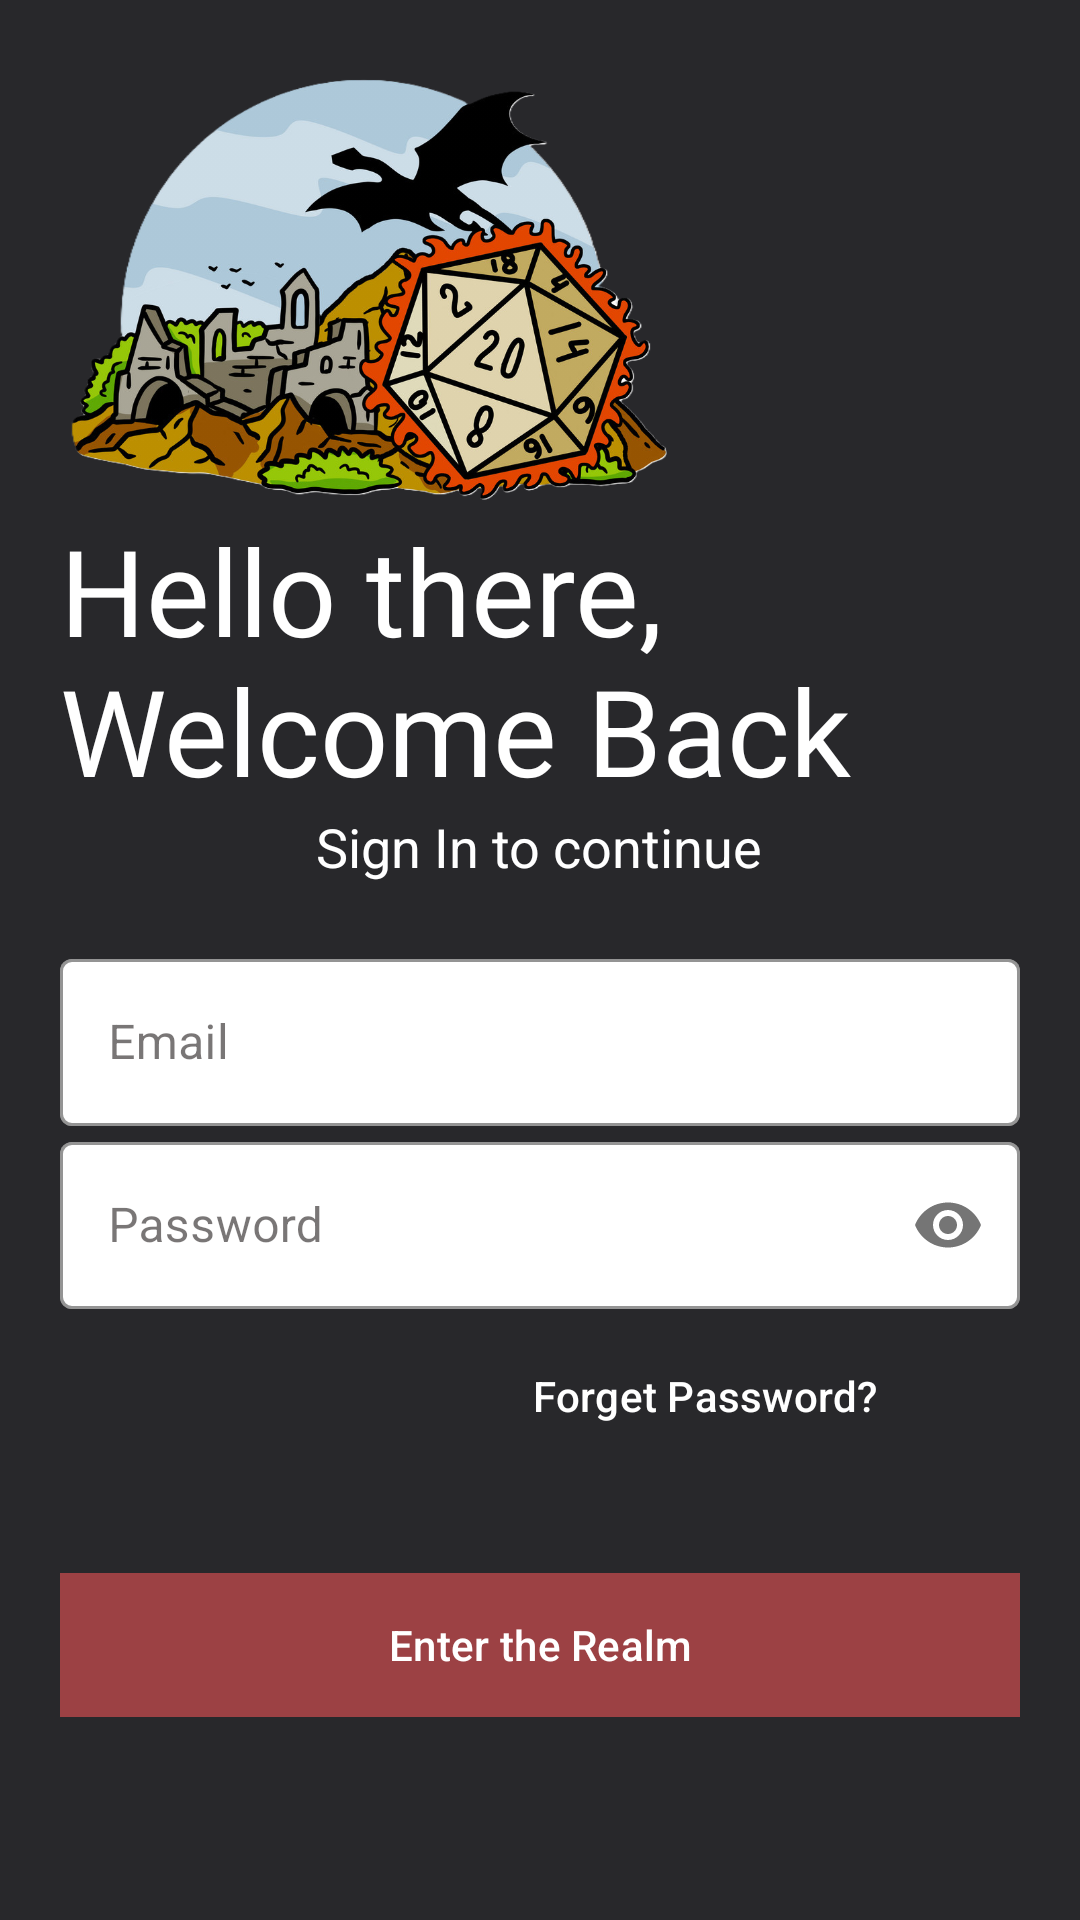

Write the Android layout XML for this screen, with the resource values it uses.
<!-- AndroidManifest.xml: activity theme Theme.StarboundLibrary.Splash -->
<!-- res/layout/activity_login.xml -->
<?xml version="1.0" encoding="utf-8"?>
    <LinearLayout xmlns:android="http://schemas.android.com/apk/res/android"
        xmlns:app="http://schemas.android.com/apk/res-auto"
        xmlns:tools="http://schemas.android.com/tools"
        android:layout_width="match_parent"
        android:layout_height="match_parent"
        tools:context=".activities.LoginActivity">

    <LinearLayout
        android:layout_width="match_parent"
        android:layout_height="match_parent"
        android:background="#28282B"
        android:orientation="vertical"
        android:gravity="center"
        android:padding="20dp"
        tools:context=".activities.LoginActivity">

        <ImageView
            android:id="@+id/logo_image"
            android:layout_width="wrap_content"
            android:layout_height="150dp"
            android:scaleType="fitStart"
            android:src="@drawable/splash1"
            android:transitionName="logo_image" />

        <TextView
            android:id="@+id/logo_name"
            android:layout_width="wrap_content"
            android:layout_height="wrap_content"
            android:fontFamily="@font/bungee"
            android:text="Hello there, Welcome Back"
            android:textColor="#fff"
            android:textSize="40sp"
            android:transitionName="logo_text" />

        <TextView
            android:id="@+id/slogan_name"
            android:layout_width="wrap_content"
            android:layout_height="wrap_content"
            android:text="Sign In to continue"
            android:textColor="#fff"
            android:textSize="18sp" />

        <LinearLayout
            android:layout_width="match_parent"
            android:layout_height="wrap_content"
            android:layout_marginTop="20dp"
            android:layout_marginBottom="20dp"
            android:orientation="vertical">

            <com.google.android.material.textfield.TextInputLayout
                android:id="@+id/logEmail"
                style="@style/Widget.MaterialComponents.TextInputLayout.OutlinedBox"
                android:layout_width="match_parent"
                android:layout_height="wrap_content"
                android:hint="Email"
                app:boxBackgroundColor="#fff"
                app:boxStrokeColor="@color/white">

                <com.google.android.material.textfield.TextInputEditText
                    android:layout_width="match_parent"
                    android:layout_height="wrap_content" />
            </com.google.android.material.textfield.TextInputLayout>

            <com.google.android.material.textfield.TextInputLayout
                android:id="@+id/logPassword"
                style="@style/Widget.MaterialComponents.TextInputLayout.OutlinedBox"
                android:layout_width="match_parent"
                android:layout_height="wrap_content"
                android:hint="Password"
                app:boxBackgroundColor="#fff"
                app:boxStrokeColor="@color/white"
                app:passwordToggleEnabled="true">

                <com.google.android.material.textfield.TextInputEditText
                    android:layout_width="match_parent"
                    android:layout_height="wrap_content"
                    android:inputType="textPassword" />
            </com.google.android.material.textfield.TextInputLayout>

            <Button
                android:layout_width="200dp"
                android:layout_height="wrap_content"
                android:layout_gravity="right"
                android:layout_margin="5dp"
                android:background="#00000000"
                android:elevation="0dp"
                android:text="Forget Password?" />

            <androidx.constraintlayout.widget.ConstraintLayout
                android:layout_width="match_parent"
                android:layout_height="wrap_content"
                android:layout_gravity="center_horizontal"
                android:layout_marginTop="30dp"
                >

                <ProgressBar
                    android:id="@+id/progressBar"
                    style="?android:attr/progressBarStyle"
                    android:layout_width="match_parent"
                    android:layout_height="wrap_content"
                    app:layout_constraintBottom_toBottomOf="@+id/signBtn"
                    app:layout_constraintEnd_toEndOf="@+id/signBtn"
                    app:layout_constraintStart_toStartOf="@+id/signBtn"
                    app:layout_constraintTop_toTopOf="@+id/signBtn" />

                <Button
                    android:id="@+id/signBtn"
                    android:layout_width="match_parent"
                    android:layout_height="wrap_content"
                    android:background="#000"
                    android:text="Enter the Realm"
                    android:textColor="#fff"
                    app:layout_constraintBottom_toBottomOf="parent"
                    app:layout_constraintEnd_toEndOf="parent"
                    app:layout_constraintStart_toStartOf="parent"
                    app:layout_constraintTop_toTopOf="parent" />
            </androidx.constraintlayout.widget.ConstraintLayout>

            <Button
                android:id="@+id/btnSignUPPP"
                android:layout_width="match_parent"
                android:layout_height="wrap_content"
                android:layout_gravity="right"
                android:layout_margin="5dp"
                android:background="#00000000"
                android:elevation="0dp"
                android:text="New Player? SIGN UP"
                android:textColor="#fff" />
        </LinearLayout>

    </LinearLayout>
    </LinearLayout>
<!-- resources referenced by this layout -->
<resources>
  <color name="white">#FFFFFFFF</color>
  <style name="Theme.StarboundLibrary.Splash" parent="Theme.StarboundLibrary">
          <item name="android:windowSplashScreenBackground">#28282B</item>
          <item name="android:windowSplashScreenAnimatedIcon">@drawable/splash1</item>
          <item name="android:windowSplashScreenAnimationDuration">5000</item>
          <item name="android:windowSplashScreenIconBackgroundColor">@color/white</item>
      </style>
  <style name="Theme.StarboundLibrary" parent="Base.Theme.StarboundLibrary" />
  <color name="md_theme_light_primary">#9C4144</color>
  <color name="md_theme_light_onPrimary">#FFFFFF</color>
  <color name="md_theme_light_primaryContainer">#FFDAD9</color>
  <color name="md_theme_light_onPrimaryContainer">#410009</color>
  <color name="md_theme_light_secondary">#9A4523</color>
  <color name="md_theme_light_onSecondary">#FFFFFF</color>
  <color name="md_theme_light_secondaryContainer">#FFDBCF</color>
  <color name="md_theme_light_onSecondaryContainer">#380D00</color>
  <color name="md_theme_light_tertiary">#B12B2D</color>
  <color name="md_theme_light_onTertiary">#FFFFFF</color>
  <color name="md_theme_light_tertiaryContainer">#FFDAD7</color>
  <color name="md_theme_light_onTertiaryContainer">#410004</color>
  <color name="md_theme_light_error">#BA1A1A</color>
  <color name="md_theme_light_errorContainer">#FFDAD6</color>
  <color name="md_theme_light_onError">#FFFFFF</color>
  <color name="md_theme_light_onErrorContainer">#410002</color>
  <color name="md_theme_light_background">#FFFBFF</color>
  <color name="md_theme_light_onBackground">#201A1A</color>
  <color name="md_theme_light_surface">#FFFBFF</color>
  <color name="md_theme_light_onSurface">#201A1A</color>
  <color name="md_theme_light_surfaceVariant">#F4DDDC</color>
  <color name="md_theme_light_onSurfaceVariant">#524343</color>
  <color name="md_theme_light_outline">#857372</color>
  <color name="md_theme_light_inverseOnSurface">#FBEEED</color>
  <color name="md_theme_light_inverseSurface">#362F2E</color>
  <color name="md_theme_light_inversePrimary">#FFB3B2</color>
</resources>
